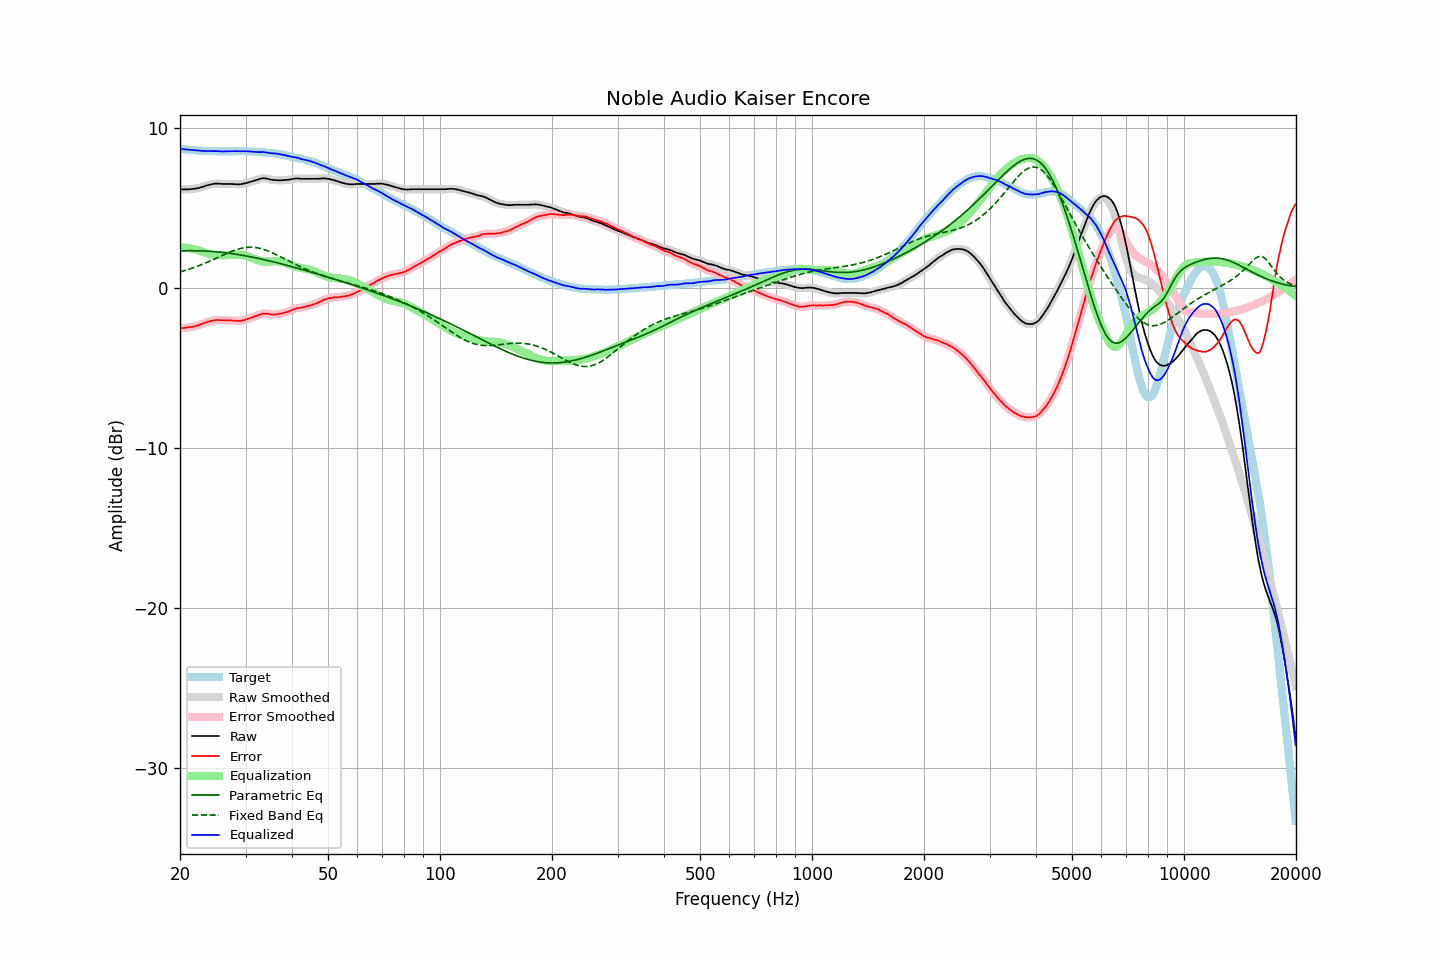

The file beside this chart, header and first rows:
frequency, raw, error, smoothed, error_smoothed, equalization, parametric_eq, fixed_band_eq, equalized_raw, equalized_smoothed, target
20.00, 6.15, -2.53, 6.15, -2.53, 2.52, 2.30, 0.99, 8.67, 8.68, 8.68
20.20, 6.15, -2.52, 6.15, -2.52, 2.52, 2.30, 1.01, 8.67, 8.67, 8.67
20.40, 6.14, -2.52, 6.14, -2.51, 2.51, 2.31, 1.04, 8.66, 8.66, 8.66
20.61, 6.14, -2.51, 6.14, -2.50, 2.51, 2.31, 1.07, 8.65, 8.65, 8.65
20.81, 6.14, -2.49, 6.14, -2.49, 2.50, 2.31, 1.10, 8.64, 8.64, 8.63
21.02, 6.14, -2.48, 6.14, -2.48, 2.48, 2.31, 1.14, 8.62, 8.63, 8.62
21.23, 6.15, -2.46, 6.15, -2.46, 2.47, 2.31, 1.17, 8.62, 8.62, 8.61
21.44, 6.16, -2.46, 6.16, -2.45, 2.45, 2.31, 1.20, 8.61, 8.61, 8.62
21.66, 6.17, -2.43, 6.17, -2.43, 2.43, 2.31, 1.24, 8.60, 8.60, 8.60
21.87, 6.18, -2.42, 6.18, -2.41, 2.41, 2.31, 1.27, 8.59, 8.59, 8.60
22.09, 6.20, -2.38, 6.20, -2.38, 2.38, 2.31, 1.31, 8.58, 8.58, 8.58
22.31, 6.21, -2.36, 6.22, -2.35, 2.35, 2.31, 1.35, 8.56, 8.57, 8.57
22.54, 6.24, -2.32, 6.24, -2.32, 2.32, 2.31, 1.39, 8.56, 8.56, 8.56
22.76, 6.27, -2.29, 6.27, -2.28, 2.28, 2.30, 1.43, 8.55, 8.55, 8.56
22.99, 6.30, -2.25, 6.30, -2.25, 2.25, 2.30, 1.47, 8.55, 8.55, 8.55
23.22, 6.33, -2.21, 6.34, -2.21, 2.21, 2.29, 1.51, 8.54, 8.55, 8.54
23.45, 6.37, -2.18, 6.37, -2.17, 2.18, 2.29, 1.55, 8.55, 8.54, 8.55
23.69, 6.40, -2.14, 6.40, -2.14, 2.14, 2.28, 1.59, 8.54, 8.54, 8.54
23.92, 6.42, -2.11, 6.43, -2.11, 2.11, 2.28, 1.64, 8.53, 8.54, 8.53
24.16, 6.45, -2.09, 6.45, -2.08, 2.08, 2.27, 1.68, 8.54, 8.53, 8.54
24.40, 6.47, -2.07, 6.47, -2.06, 2.06, 2.26, 1.73, 8.53, 8.53, 8.54
24.65, 6.49, -2.04, 6.49, -2.04, 2.05, 2.26, 1.77, 8.54, 8.54, 8.53
24.89, 6.50, -2.03, 6.50, -2.03, 2.03, 2.25, 1.82, 8.54, 8.53, 8.53
25.14, 6.50, -2.02, 6.50, -2.02, 2.03, 2.24, 1.87, 8.53, 8.53, 8.52
25.39, 6.50, -2.02, 6.50, -2.02, 2.03, 2.23, 1.91, 8.53, 8.52, 8.52
25.65, 6.49, -2.03, 6.49, -2.03, 2.03, 2.22, 1.96, 8.52, 8.52, 8.52
25.91, 6.48, -2.04, 6.49, -2.04, 2.03, 2.21, 2.01, 8.51, 8.51, 8.52
26.16, 6.48, -2.05, 6.48, -2.04, 2.03, 2.20, 2.05, 8.51, 8.51, 8.53
26.43, 6.48, -2.04, 6.48, -2.04, 2.03, 2.19, 2.10, 8.51, 8.51, 8.52
26.69, 6.48, -2.04, 6.48, -2.04, 2.04, 2.17, 2.14, 8.52, 8.52, 8.52
26.96, 6.48, -2.04, 6.48, -2.03, 2.04, 2.16, 2.18, 8.52, 8.52, 8.52
27.23, 6.48, -2.04, 6.48, -2.04, 2.04, 2.15, 2.23, 8.53, 8.53, 8.52
27.50, 6.48, -2.04, 6.48, -2.04, 2.05, 2.13, 2.27, 8.53, 8.53, 8.52
27.77, 6.47, -2.06, 6.47, -2.05, 2.05, 2.12, 2.30, 8.53, 8.53, 8.53
28.05, 6.47, -2.05, 6.47, -2.06, 2.06, 2.10, 2.34, 8.53, 8.53, 8.52
28.33, 6.46, -2.07, 6.46, -2.06, 2.06, 2.09, 2.37, 8.53, 8.53, 8.53
28.62, 6.46, -2.07, 6.46, -2.07, 2.07, 2.07, 2.41, 8.53, 8.53, 8.53
28.90, 6.46, -2.08, 6.46, -2.07, 2.06, 2.06, 2.43, 8.52, 8.52, 8.54
29.19, 6.47, -2.07, 6.47, -2.06, 2.05, 2.04, 2.46, 8.52, 8.53, 8.54
29.48, 6.49, -2.04, 6.49, -2.05, 2.04, 2.02, 2.48, 8.53, 8.53, 8.53
29.78, 6.51, -2.02, 6.51, -2.02, 2.02, 2.00, 2.50, 8.53, 8.53, 8.53
30.08, 6.53, -2.00, 6.53, -1.99, 1.99, 1.99, 2.51, 8.52, 8.52, 8.53
30.38, 6.56, -1.95, 6.56, -1.95, 1.96, 1.97, 2.52, 8.52, 8.52, 8.51
30.68, 6.59, -1.92, 6.59, -1.92, 1.92, 1.95, 2.53, 8.52, 8.52, 8.51
30.99, 6.62, -1.89, 6.62, -1.89, 1.89, 1.93, 2.53, 8.51, 8.51, 8.51
31.30, 6.65, -1.86, 6.65, -1.85, 1.85, 1.91, 2.53, 8.50, 8.50, 8.51
31.61, 6.68, -1.82, 6.68, -1.82, 1.81, 1.89, 2.52, 8.49, 8.49, 8.50
31.93, 6.71, -1.77, 6.71, -1.78, 1.77, 1.87, 2.51, 8.48, 8.48, 8.48
32.24, 6.74, -1.75, 6.74, -1.74, 1.73, 1.85, 2.49, 8.47, 8.47, 8.49
32.57, 6.77, -1.70, 6.77, -1.70, 1.70, 1.83, 2.47, 8.47, 8.47, 8.47
32.89, 6.80, -1.67, 6.80, -1.66, 1.67, 1.80, 2.45, 8.47, 8.47, 8.47
33.22, 6.83, -1.63, 6.83, -1.63, 1.65, 1.78, 2.42, 8.48, 8.47, 8.46
33.55, 6.84, -1.62, 6.84, -1.62, 1.63, 1.76, 2.39, 8.48, 8.47, 8.46
33.89, 6.83, -1.62, 6.83, -1.61, 1.63, 1.74, 2.36, 8.46, 8.46, 8.45
34.23, 6.81, -1.62, 6.81, -1.62, 1.63, 1.71, 2.32, 8.44, 8.44, 8.43
34.57, 6.79, -1.64, 6.79, -1.64, 1.64, 1.69, 2.29, 8.43, 8.43, 8.43
34.92, 6.76, -1.65, 6.76, -1.65, 1.65, 1.67, 2.24, 8.41, 8.41, 8.41
35.27, 6.74, -1.69, 6.74, -1.67, 1.66, 1.64, 2.20, 8.40, 8.40, 8.43
35.62, 6.73, -1.67, 6.73, -1.68, 1.66, 1.62, 2.15, 8.39, 8.39, 8.40
35.97, 6.72, -1.68, 6.72, -1.67, 1.66, 1.59, 2.11, 8.38, 8.39, 8.40
... 635 more rows
